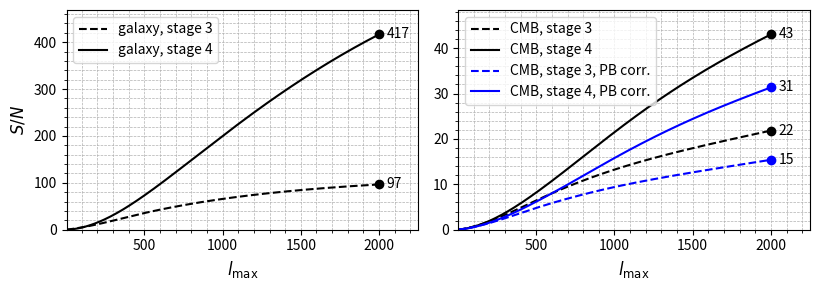

The script that saved this image: (Note: this script raises an exception after producing the figure.)
import matplotlib.pyplot as plt
import numpy as np
from scipy.interpolate import interp1d

# Define data
ell_max = [250, 500, 750, 1000, 1250, 1500, 1750, 2000]

f_sky = 0.5

snrb_c_s3 = f_sky * np.array([12.672454984617664, 83.7377129725408, 206.95352488728747, 350.9902759829114, 498.35684081032775, 645.7108221860103, 796.0813174568198, 953.7584589205301])

snrb_s_s3 = f_sky * np.array([477.5259136914146, 2533.295459864549, 5493.551176152028, 8644.382159891089, 11636.918745628755, 14316.53223335389, 16656.336652636706, 18662.00612425752])

snrb_c_s3_pb = f_sky * np.array([7.825690349725596, 46.151237529667654, 107.18588258187486, 177.07130085865384, 247.7876624988021, 319.56645397880607, 394.29703253136023, 474.84034728265567])

snrb_s_s3_pb = f_sky * np.array([464.03174572011704, 2474.5313315586527, 5380.676014059787, 8479.734824268631, 11425.708268033992, 14064.629823584384, 16368.973212497156, 18344.038048655635])

snrb_c_s4 = f_sky * np.array([15.286201971070938, 134.55984159950066, 435.4551401432371, 923.6584823791366, 1546.5050107983147, 2239.308423902829, 2962.6579436700445, 3703.6935030765526])

snrb_s_s4 = f_sky * np.array([1037.0653293826213, 10727.141251236242, 36738.626526038235, 80019.31027627057, 137303.10313148203, 203689.07845263026, 274894.5746942937, 347161.44922220515])

snrb_c_s4_pb = f_sky * np.array([9.42808790586853, 76.53291859391692, 237.99881712534457, 499.29733575525745, 828.0210947262487, 1192.5574598676799, 1572.9647473021628, 1966.6182767589248])

snrb_s_s4_pb = f_sky * np.array([1008.5197756342941, 10508.392680065226, 36116.6775596652, 78809.14679562827, 135363.4396650899, 200927.61688691552, 271252.22563812265, 342616.16867419565])

ls = np.linspace(2, 2000, 201)
plot_datas = np.zeros((8, len(ls)))
datas = (snrb_c_s3, snrb_s_s3, snrb_c_s4, snrb_s_s4, snrb_c_s3_pb, snrb_s_s3_pb, snrb_c_s4_pb, snrb_s_s4_pb)
for i in range(len(datas)):
    data = datas[i]
    interp_func = interp1d([0] + ell_max, np.sqrt([0] + list(data)), kind='cubic')
    plot_datas[i, :] = [interp_func(l) for l in ls]

fig, axs = plt.subplots(1, 2, figsize = (8.3, 3))

# Plot each array
axs[1].plot(ls, plot_datas[0], label='CMB, stage 3', linestyle='--', color='black')
axs[1].plot([ls[-1]], [plot_datas[0][-1]], marker='o', color='black', label='_nolegend_')

axs[0].plot(ls, plot_datas[1], label='galaxy, stage 3', linestyle='--', color='black')
axs[0].plot([ls[-1]], [plot_datas[1][-1]], marker='o', color='black', label='_nolegend_')

axs[1].plot(ls, plot_datas[2], label='CMB, stage 4', linestyle='-', color='black')
axs[1].plot([ls[-1]], [plot_datas[2][-1]], marker='o', color='black', label='_nolegend_')

axs[0].plot(ls, plot_datas[3], label='galaxy, stage 4', linestyle='-', color='black')
axs[0].plot([ls[-1]], [plot_datas[3][-1]], marker='o', color='black', label='_nolegend_')

# post born curves
axs[1].plot(ls, plot_datas[4], label='CMB, stage 3, PB corr.', linestyle='--', color='blue')
axs[1].plot([ls[-1]], [plot_datas[4][-1]], marker='o', color='blue', label='_nolegend_')

# axs[0].plot(ls, plot_datas[5], label='galaxy, stage 3, PB corr.', linestyle='--', color='blue')
# axs[0].plot([ls[-1]], [plot_datas[5][-1]], marker='o', color='blue', label='_nolegend_')

axs[1].plot(ls, plot_datas[6], label='CMB, stage 4, PB corr.', linestyle='-', color='blue')
axs[1].plot([ls[-1]], [plot_datas[6][-1]], marker='o', color='blue', label='_nolegend_')

# axs[0].plot(ls, plot_datas[7], label='galaxy, stage 4, PB corr.', linestyle='-', color='blue')
# axs[0].plot([ls[-1]], [plot_datas[7][-1]], marker='o', color='blue', label='_nolegend_')


axs[0].minorticks_on()
axs[1].minorticks_on()

axs[0].set_xlabel(r'$l_{\max}$', fontsize=12)
axs[0].set_ylabel(r'$S/N$', fontsize=12)
axs[1].set_xlabel(r'$l_{\max}$', fontsize=12)
# axs[1].set_ylabel(r'$S/N$', fontsize=12)

# Increase the x-axis limit to add extra space on the right
axs[0].set_ylim(0, np.sqrt(snrb_s_s4[-1]) * 1.125)
axs[1].set_ylim(0, np.sqrt(snrb_c_s4[-1]) * 1.125)

x_max = ell_max[-1]
axs[0].set_xlim(2, x_max + 250)
axs[1].set_xlim(2, x_max + 250)

# Annotate each line with the y-value at the right end
offset = 50  # horizontal offset for the text
axs[1].text(x_max + offset, np.sqrt(snrb_c_s3)[-1], f'{np.sqrt(snrb_c_s3)[-1]:.0f}', color='black', ha='left', va='center')
axs[0].text(x_max + offset, np.sqrt(snrb_s_s3)[-1], f'{np.sqrt(snrb_s_s3)[-1]:.0f}', color='black', ha='left', va='center')
axs[1].text(x_max + offset, np.sqrt(snrb_c_s4)[-1], f'{np.sqrt(snrb_c_s4)[-1]:.0f}', color='black', ha='left', va='center')
axs[0].text(x_max + offset, np.sqrt(snrb_s_s4)[-1], f'{np.sqrt(snrb_s_s4)[-1]:.0f}', color='black', ha='left', va='center')

axs[1].text(x_max + offset, np.sqrt(snrb_c_s3_pb)[-1], f'{np.sqrt(snrb_c_s3_pb)[-1]:.0f}', color='black', ha='left', va='center')
# axs[0].text(x_max + offset, np.sqrt(snrb_s_s3_pb)[-1], f'{np.sqrt(snrb_s_s3_pb)[-1]:.0f}', color='black', ha='left', va='center')
axs[1].text(x_max + offset, np.sqrt(snrb_c_s4_pb)[-1], f'{np.sqrt(snrb_c_s4_pb)[-1]:.0f}', color='black', ha='left', va='center')
# axs[0].text(x_max + offset, np.sqrt(snrb_s_s4_pb)[-1], f'{np.sqrt(snrb_s_s4_pb)[-1]:.0f}', color='black', ha='left', va='center')

axs[0].legend(fontsize=10, loc='upper left')
axs[1].legend(fontsize=10, loc='upper left')

axs[0].grid(True, which='both', linestyle='--', linewidth=0.5)
axs[1].grid(True, which='both', linestyle='--', linewidth=0.5)

plt.tight_layout()

# Save the figure
plt.savefig('../paper/figures/snrplots.pdf')
plt.savefig('../paper/figures/snrplots.png')